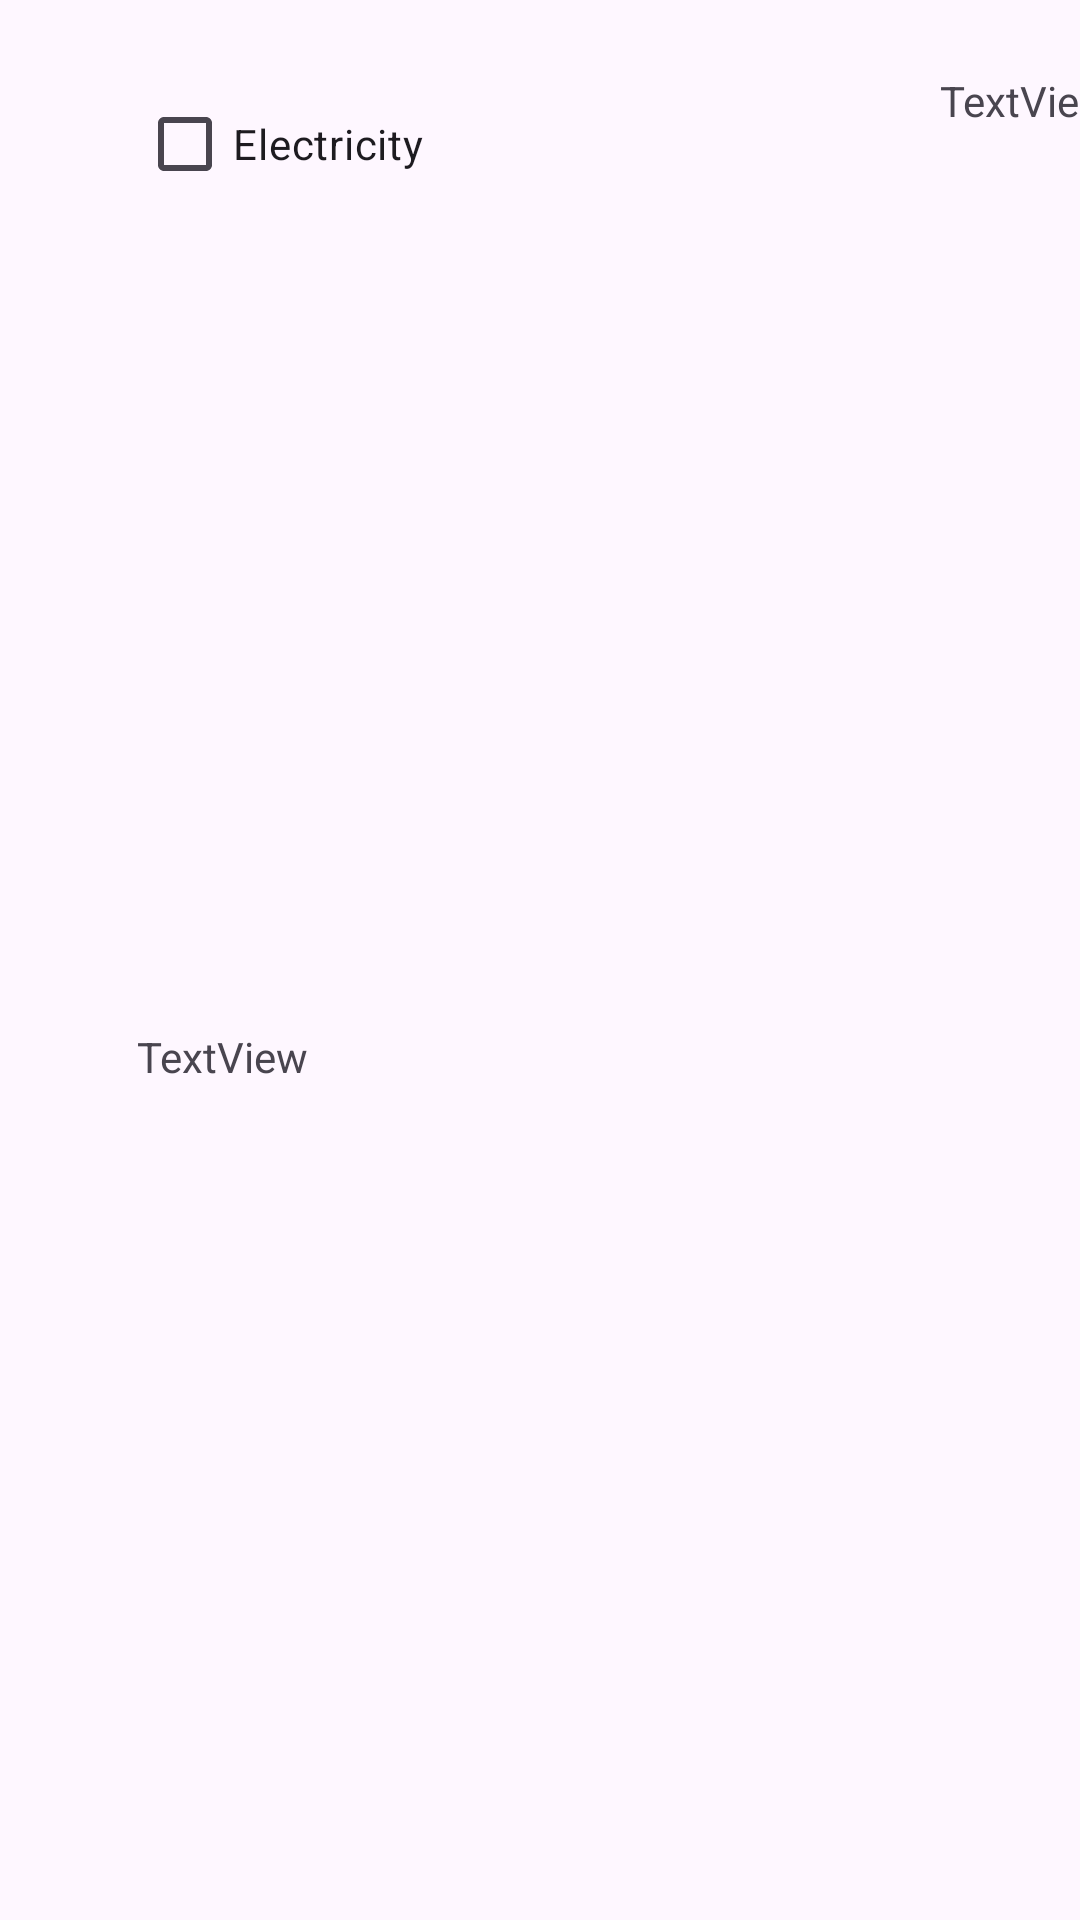

Reconstruct the res/layout file that produces this screen, plus the resources it refers to.
<!-- AndroidManifest.xml: application theme Theme.BillsManagement -->
<!-- res/layout/upcoming_bills_list_item.xml -->
<?xml version="1.0" encoding="utf-8"?>
<androidx.constraintlayout.widget.ConstraintLayout xmlns:android="http://schemas.android.com/apk/res/android"
    xmlns:app="http://schemas.android.com/apk/res-auto"
    xmlns:tools="http://schemas.android.com/tools"
    android:layout_width="match_parent"
    android:layout_height="wrap_content">

    <CheckBox
        android:id="@+id/cbUpcoming"
        android:layout_width="wrap_content"
        android:layout_height="wrap_content"
        android:layout_marginStart="24dp"
        android:layout_marginTop="24dp"

        android:text="Electricity"
        app:layout_constraintEnd_toStartOf="@+id/guideline"
        app:layout_constraintHorizontal_bias="0.252"
        app:layout_constraintStart_toStartOf="parent"
        app:layout_constraintTop_toTopOf="parent" />

    <androidx.constraintlayout.widget.Guideline
        android:id="@+id/guideline"
        android:layout_width="wrap_content"
        android:layout_height="wrap_content"
        android:orientation="vertical"
        app:layout_constraintGuide_percent="0.57" />

    <TextView
        android:id="@+id/tvAmount"
        android:layout_width="wrap_content"
        android:layout_height="wrap_content"
        android:layout_marginStart="172dp"
        android:text="TextView"
        app:layout_constraintStart_toEndOf="@+id/cbUpcoming"
        app:layout_constraintTop_toTopOf="@+id/cbUpcoming"
        tools:text="/20000" />

    <TextView
        android:id="@+id/tvDueDate"
        android:layout_width="wrap_content"
        android:layout_height="wrap_content"
        android:layout_marginBottom="8dp"
        android:text="TextView"
        app:layout_constraintBottom_toBottomOf="parent"
        app:layout_constraintStart_toStartOf="@+id/cbUpcoming"
        app:layout_constraintTop_toBottomOf="@+id/cbUpcoming"
        tools:text="15 May 2023" />
</androidx.constraintlayout.widget.ConstraintLayout>
<!-- resources referenced by this layout -->
<resources>
  <style name="Theme.BillsManagement" parent="Base.Theme.BillsManagement" />
  <style name="Base.Theme.BillsManagement" parent="Theme.Material3.DayNight.NoActionBar">
          
          
      </style>
</resources>
